Run: headless pygame with SDL's dummy video driver; simulated clock (each Clock.tick advances the game by its frame time, no real sleeping); random seed 0; keys injected as events and as key.get_pressed() state; mouse plan: one left click at the window centre at the start of phase 2, then a move to the lower-right quarter at the start of phase 3.
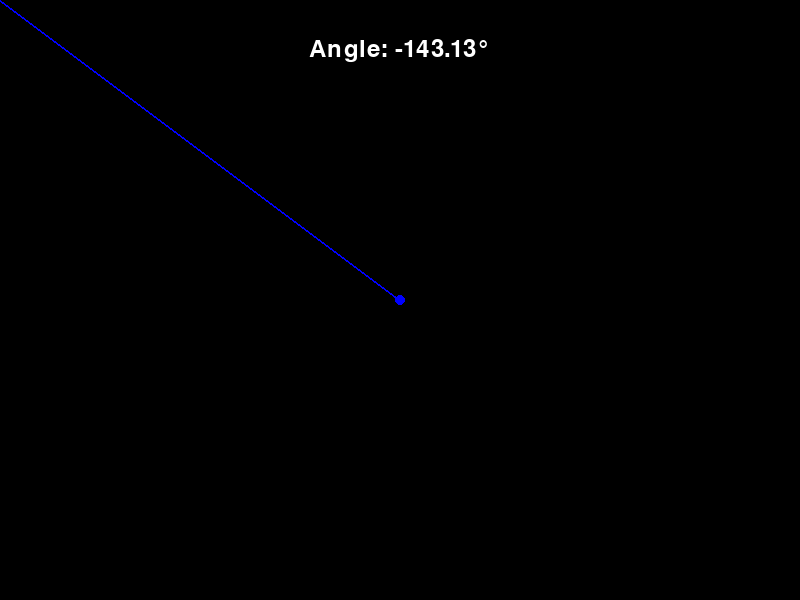
Frame 1 of 4 · flips 1–60 · no input
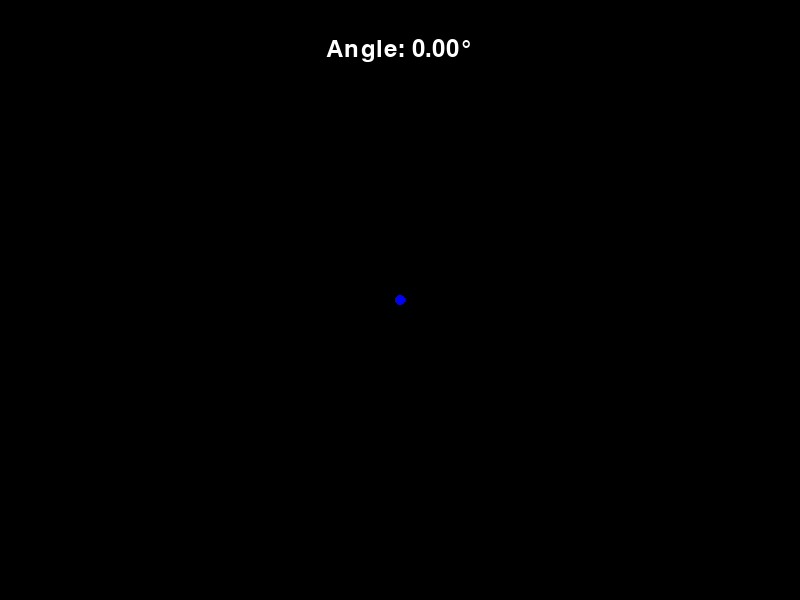
Frame 2 of 4 · flips 61–180 · clicked the window centre · tapped SPACE, RETURN · held RIGHT (→), D
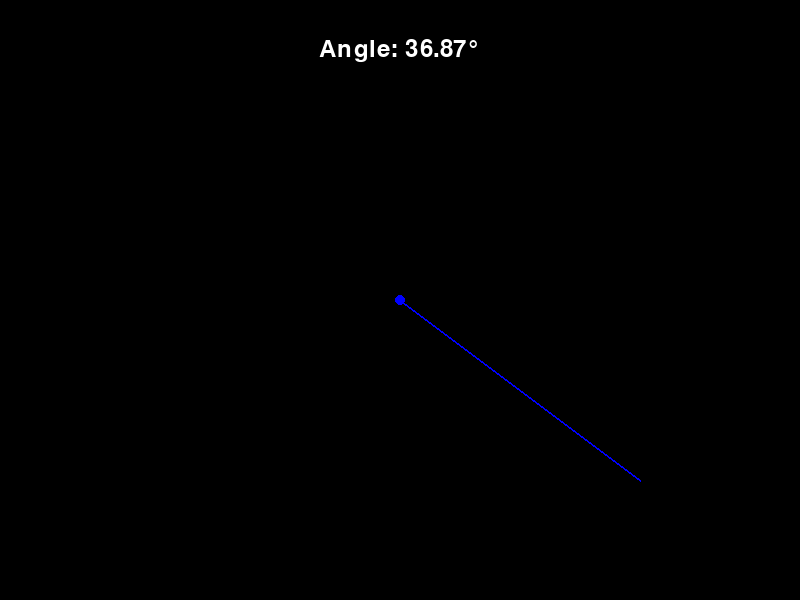
Frame 3 of 4 · flips 181–300 · moved the mouse to the lower-right quarter · held DOWN (↓), S
Frame 4 of 4 · flips 301–420 · held LEFT (←), A, UP (↑), W · screen unchanged from frame 3, image omitted

The pygame program that drew these frames:

import pygame
import sys
import math

# Initialize Pygame
pygame.init()

# Set up the display
screen = pygame.display.set_mode((800, 600))
pygame.display.set_caption("Calculate Angle Example")

# Colors
WHITE = (255, 255, 255)
BLUE = (0, 0, 255)
BLACK = (0, 0, 0)

# Reference coordinate
reference_coord = (400, 300)

# Initialize font
pygame.font.init()
font = pygame.font.SysFont(None, 36)

# Function to calculate angle in degrees from reference_coord to mouse position
def calculate_angle(x1, y1, x2, y2):
    dx = x2 - x1
    dy = y2 - y1
    radians = math.atan2(dy, dx)
    degrees = math.degrees(radians)
    return degrees

# Main loop
running = True
clock = pygame.time.Clock()

while running:
    for event in pygame.event.get():
        if event.type == pygame.QUIT:
            running = False

    # Clear the screen
    screen.fill(BLACK)

    # Get mouse position
    mouse_x, mouse_y = pygame.mouse.get_pos()

    # Calculate angle
    print("mouse", mouse_x, mouse_y)
    print("reference", reference_coord)
    angle = calculate_angle(reference_coord[0], reference_coord[1], mouse_x, mouse_y)
    print("angle", angle)

    # Create the text surface
    text_surface = font.render(f'Angle: {angle:.2f}°', True, WHITE)
    text_rect = text_surface.get_rect(center=(400, 50))
    screen.blit(text_surface, text_rect)

    # Draw the reference point and line to the mouse position
    pygame.draw.circle(screen, BLUE, reference_coord, 5)
    pygame.draw.line(screen, BLUE, reference_coord, (mouse_x, mouse_y), 2)

    # Update the display
    pygame.display.flip()
    
    # Cap the frame rate
    clock.tick(60)

# Quit Pygame
pygame.quit()
sys.exit()
